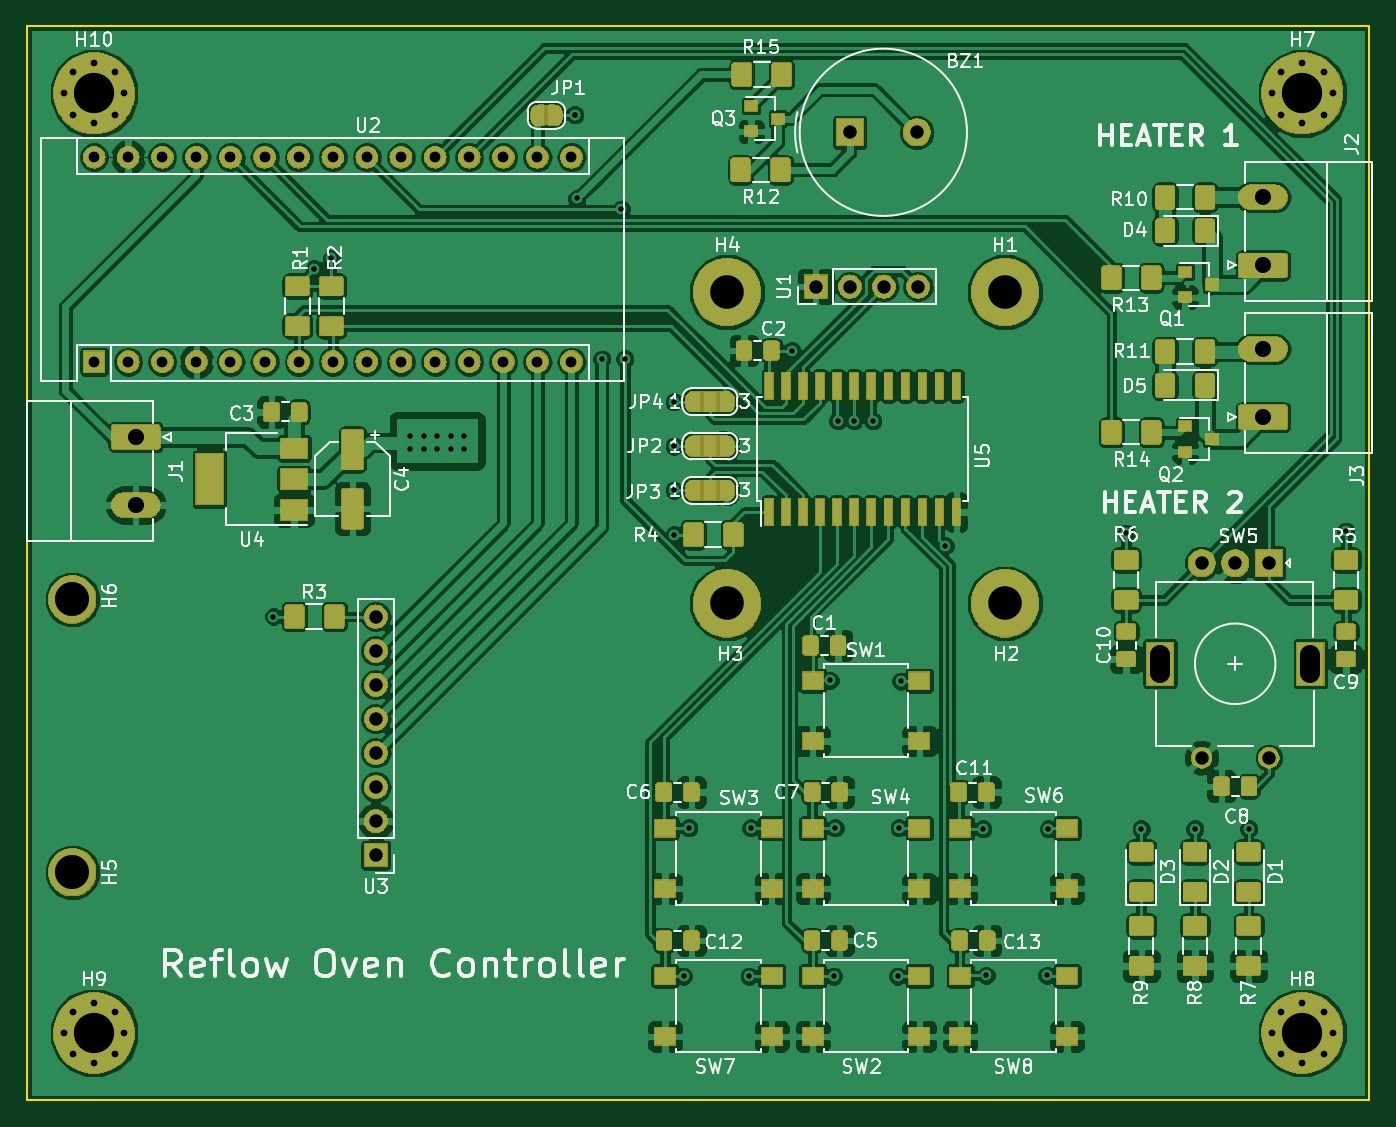
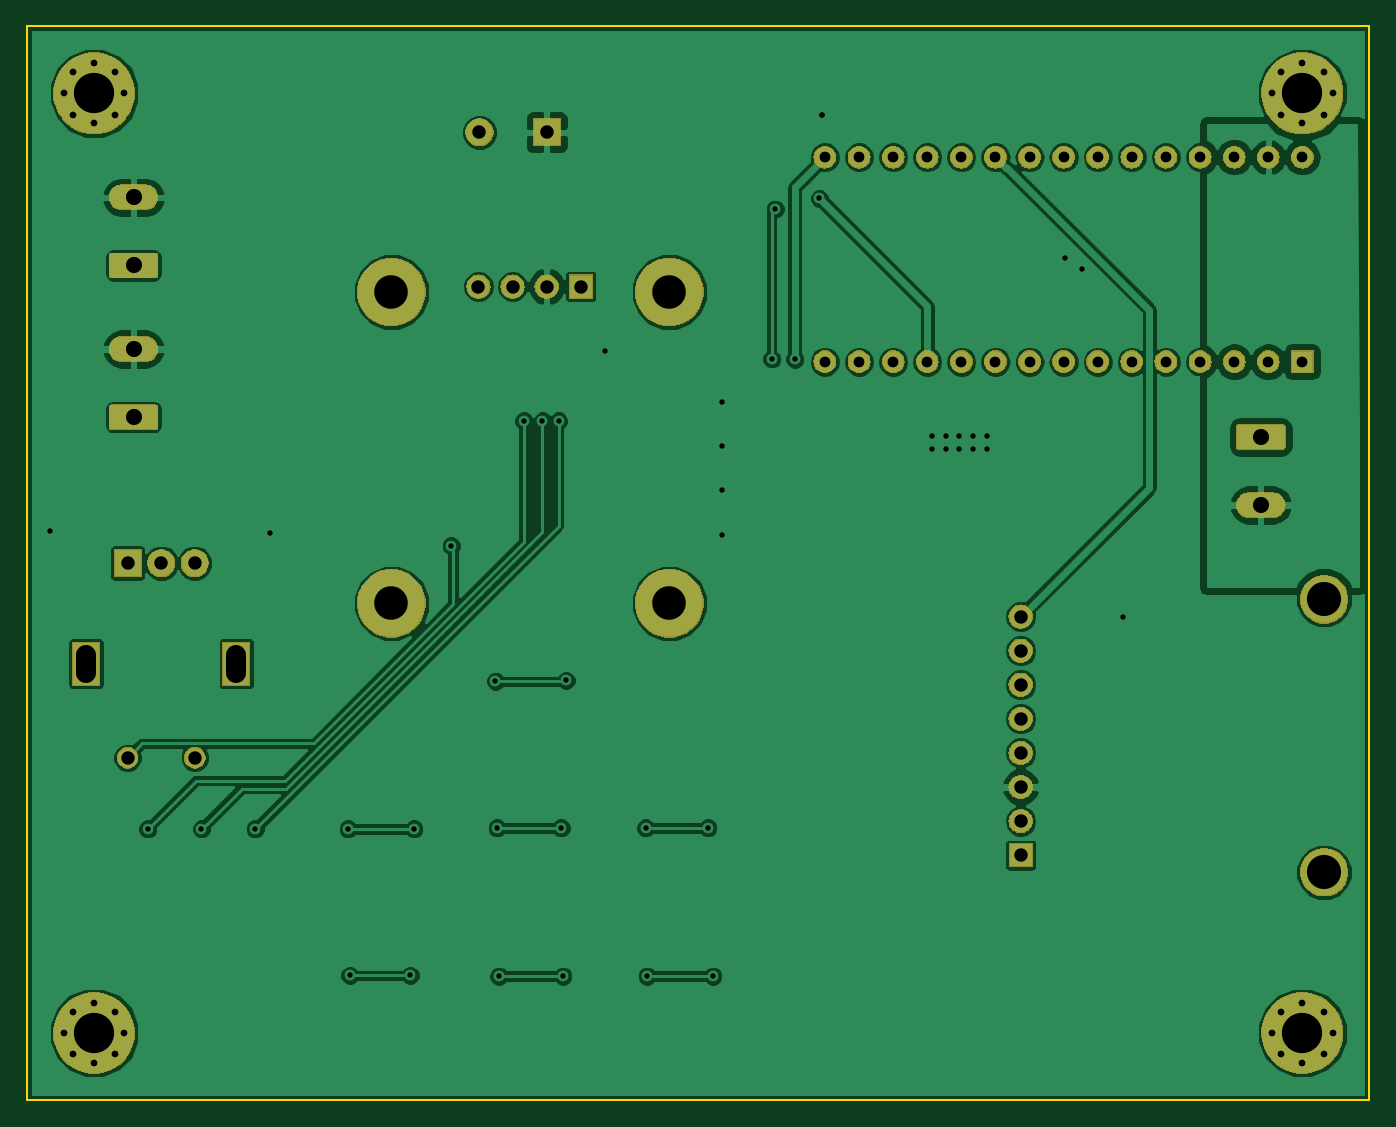
Circuit board: 11 layer files. Board 100.0 x 80.0 mm.
- bottom_copper: Reflow_Control-B.Cu.gbr (109494 bytes)
- bottom_mask: Reflow_Control-B.Mask.gbr (79792 bytes)
- paste: Reflow_Control-B.Paste.gbr (521 bytes)
- bottom_silk: Reflow_Control-B.SilkS.gbr (522 bytes)
- outline: Reflow_Control-Edge.Cuts.gbr (716 bytes)
- top_copper: Reflow_Control-F.Cu.gbr (440569 bytes)
- top_mask: Reflow_Control-F.Mask.gbr (171986 bytes)
- paste: Reflow_Control-F.Paste.gbr (124056 bytes)
- top_silk: Reflow_Control-F.SilkS.gbr (74000 bytes)
- drill: Reflow_Control-NPTH.drl (152 bytes)
- drill: Reflow_Control-PTH.drl (2509 bytes)

=== bottom_copper: Reflow_Control-B.Cu.gbr (109494 bytes, source omitted) ===
=== bottom_mask: Reflow_Control-B.Mask.gbr (79792 bytes, source omitted) ===
=== paste: Reflow_Control-B.Paste.gbr ===
G04 #@! TF.GenerationSoftware,KiCad,Pcbnew,5.0.2+dfsg1-1*
G04 #@! TF.CreationDate,2020-12-25T18:29:03+01:00*
G04 #@! TF.ProjectId,Reflow_Control,5265666c-6f77-45f4-936f-6e74726f6c2e,rev?*
G04 #@! TF.SameCoordinates,Original*
G04 #@! TF.FileFunction,Paste,Bot*
G04 #@! TF.FilePolarity,Positive*
%FSLAX46Y46*%
G04 Gerber Fmt 4.6, Leading zero omitted, Abs format (unit mm)*
G04 Created by KiCad (PCBNEW 5.0.2+dfsg1-1) date Fri 25 Dec 2020 06:29:03 PM CET*
%MOMM*%
%LPD*%
G01*
G04 APERTURE LIST*
G04 APERTURE END LIST*
M02*

=== bottom_silk: Reflow_Control-B.SilkS.gbr ===
G04 #@! TF.GenerationSoftware,KiCad,Pcbnew,5.0.2+dfsg1-1*
G04 #@! TF.CreationDate,2020-12-25T18:29:03+01:00*
G04 #@! TF.ProjectId,Reflow_Control,5265666c-6f77-45f4-936f-6e74726f6c2e,rev?*
G04 #@! TF.SameCoordinates,Original*
G04 #@! TF.FileFunction,Legend,Bot*
G04 #@! TF.FilePolarity,Positive*
%FSLAX46Y46*%
G04 Gerber Fmt 4.6, Leading zero omitted, Abs format (unit mm)*
G04 Created by KiCad (PCBNEW 5.0.2+dfsg1-1) date Fri 25 Dec 2020 06:29:03 PM CET*
%MOMM*%
%LPD*%
G01*
G04 APERTURE LIST*
G04 APERTURE END LIST*
M02*

=== outline: Reflow_Control-Edge.Cuts.gbr ===
G04 #@! TF.GenerationSoftware,KiCad,Pcbnew,5.0.2+dfsg1-1*
G04 #@! TF.CreationDate,2020-12-25T18:29:03+01:00*
G04 #@! TF.ProjectId,Reflow_Control,5265666c-6f77-45f4-936f-6e74726f6c2e,rev?*
G04 #@! TF.SameCoordinates,Original*
G04 #@! TF.FileFunction,Profile,NP*
%FSLAX46Y46*%
G04 Gerber Fmt 4.6, Leading zero omitted, Abs format (unit mm)*
G04 Created by KiCad (PCBNEW 5.0.2+dfsg1-1) date Fri 25 Dec 2020 06:29:03 PM CET*
%MOMM*%
%LPD*%
G01*
G04 APERTURE LIST*
%ADD10C,0.150000*%
G04 APERTURE END LIST*
D10*
X200000000Y-50000000D02*
X100000000Y-50000000D01*
X200000000Y-130000000D02*
X200000000Y-50000000D01*
X100000000Y-130000000D02*
X200000000Y-130000000D01*
X100000000Y-50000000D02*
X100000000Y-130000000D01*
M02*

=== top_copper: Reflow_Control-F.Cu.gbr (440569 bytes, source omitted) ===
=== top_mask: Reflow_Control-F.Mask.gbr (171986 bytes, source omitted) ===
=== paste: Reflow_Control-F.Paste.gbr (124056 bytes, source omitted) ===
=== top_silk: Reflow_Control-F.SilkS.gbr (74000 bytes, source omitted) ===
=== drill: Reflow_Control-NPTH.drl ===
M48
;DRILL file {KiCad 5.0.2+dfsg1-1} date Fri 25 Dec 2020 06:32:16 PM CET
;FORMAT={-:-/ absolute / metric / decimal}
FMAT,2
METRIC,TZ
%
G90
G05
T0
M30

=== drill: Reflow_Control-PTH.drl ===
M48
;DRILL file {KiCad 5.0.2+dfsg1-1} date Fri 25 Dec 2020 06:32:16 PM CET
;FORMAT={-:-/ absolute / metric / decimal}
FMAT,2
METRIC,TZ
T1C0.400
T2C0.500
T3C0.800
T4C1.000
T5C1.200
T6C1.500
T7C2.500
T8C2.540
T9C3.000
%
G90
G05
T1
X118.364Y-93.98
X121.412Y-68.072
X122.682Y-67.31
X128.524Y-80.518
X128.524Y-81.534
X129.54Y-80.518
X129.54Y-81.534
X130.556Y-80.518
X130.556Y-81.534
X131.572Y-80.518
X131.572Y-81.534
X132.588Y-80.518
X132.588Y-81.534
X140.8Y-56.6
X140.8Y-56.6
X140.97Y-62.84
X142.811Y-74.803
X144.272Y-63.652
X144.526Y-74.778
X148.209Y-77.978
X148.209Y-81.28
X148.209Y-84.582
X148.209Y-87.884
X148.907Y-120.777
X149.288Y-109.728
X153.797Y-120.777
X153.924Y-109.728
X156.972Y-74.168
X159.829Y-98.742
X160.083Y-120.777
X160.21Y-109.728
X160.4Y-79.4
X161.6Y-79.4
X163.Y-79.4
X164.846Y-120.777
X164.973Y-109.728
X165.1Y-98.806
X168.402Y-88.697
X171.196Y-109.791
X171.45Y-120.713
X175.958Y-120.713
X176.085Y-109.791
X181.875Y-87.768
X183.Y-109.8
X187.Y-109.8
X191.Y-109.8
X198.25Y-87.633
T2
X102.75Y-55.
X103.409Y-53.409
X103.409Y-56.591
X105.Y-52.75
X105.Y-57.25
X106.591Y-53.409
X106.591Y-56.591
X107.25Y-55.
X192.75Y-125.
X193.409Y-123.409
X193.409Y-126.591
X195.Y-122.75
X195.Y-127.25
X196.591Y-123.409
X196.591Y-126.591
X197.25Y-125.
X102.75Y-125.
X103.409Y-123.409
X103.409Y-126.591
X105.Y-122.75
X105.Y-127.25
X106.591Y-123.409
X106.591Y-126.591
X107.25Y-125.
X192.75Y-55.
X193.409Y-53.409
X193.409Y-56.591
X195.Y-52.75
X195.Y-57.25
X196.591Y-53.409
X196.591Y-56.591
X197.25Y-55.
T3
X105.Y-59.76
X105.Y-75.
X107.54Y-59.76
X107.54Y-75.
X110.08Y-59.76
X110.08Y-75.
X112.62Y-59.76
X112.62Y-75.
X115.16Y-59.76
X115.16Y-75.
X117.7Y-59.76
X117.7Y-75.
X120.24Y-59.76
X120.24Y-75.
X122.78Y-59.76
X122.78Y-75.
X125.32Y-59.76
X125.32Y-75.
X127.86Y-59.76
X127.86Y-75.
X130.4Y-59.76
X130.4Y-75.
X132.94Y-59.76
X132.94Y-75.
X135.48Y-59.76
X135.48Y-75.
X138.02Y-59.76
X138.02Y-75.
X140.56Y-59.76
X140.56Y-75.
T4
X161.29Y-57.912
X166.29Y-57.912
X125.984Y-93.98
X125.984Y-96.52
X125.984Y-99.06
X125.984Y-101.6
X125.984Y-104.14
X125.984Y-106.68
X125.984Y-109.22
X125.984Y-111.76
X187.5Y-90.
X187.5Y-104.5
X190.Y-90.
X192.5Y-90.
X192.5Y-104.5
X158.75Y-69.4
X161.29Y-69.4
X163.83Y-69.4
X166.37Y-69.4
T5
X192.062Y-62.75
X192.062Y-67.83
X108.1Y-80.6
X108.1Y-85.68
X192.062Y-74.05
X192.062Y-79.13
T7
X152.15Y-93.
X152.15Y-69.8
X172.85Y-93.
X172.85Y-69.8
T8
X103.378Y-92.71
X103.378Y-113.03
T9
X105.Y-55.
X105.Y-125.
X195.Y-55.
X195.Y-125.
T6
X184.4Y-96.85G85X184.4Y-98.15
G05
X195.6Y-96.85G85X195.6Y-98.15
G05
T0
M30

